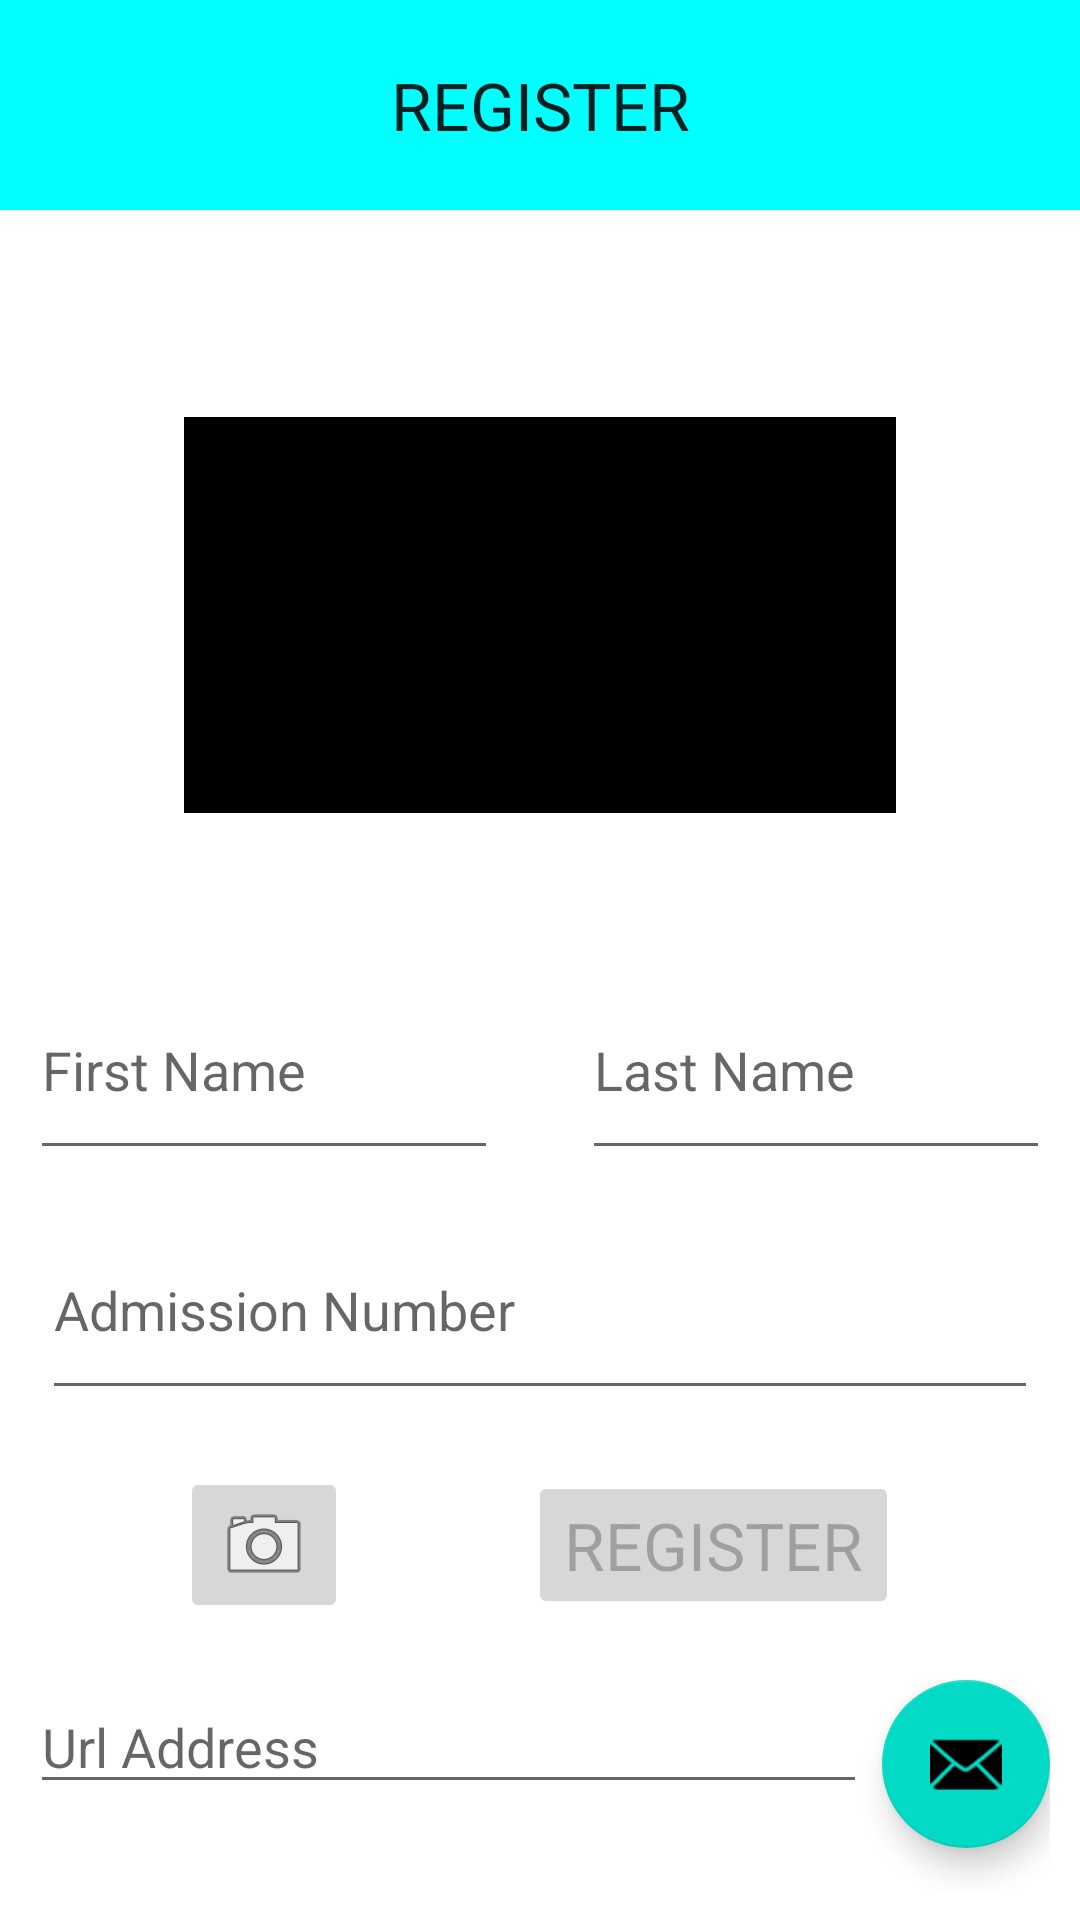

Layout XML and referenced resources for this Android screen:
<!-- AndroidManifest.xml: application theme AppTheme -->
<!-- res/layout/fragment_register.xml -->
<?xml version="1.0" encoding="utf-8"?>

<LinearLayout
    xmlns:android="http://schemas.android.com/apk/res/android"
    xmlns:tools="http://schemas.android.com/tools"
    android:layout_width="match_parent"
    android:layout_height="match_parent"
    android:orientation="vertical"
    tools:context="com.example.android.classlist.RegisterActivity">

    <LinearLayout
        android:layout_width="match_parent"
        android:layout_height="0dp"
        android:background="#00FFFF"
        android:layout_weight="1">

        <TextView
            android:layout_width="match_parent"
            android:layout_height="wrap_content"
            android:layout_gravity="center"
            android:text="@string/register_btn"
            android:textAlignment="center"
            android:textAppearance="?android:textAppearanceLarge"/>

    </LinearLayout>

    <LinearLayout
        android:layout_width="match_parent"
        android:layout_height="0dp"
        android:layout_weight="3"
        android:gravity="center"
        android:layout_marginTop="30dp"
        android:weightSum="1">

        <ImageView
            android:id="@+id/register_photo"
            android:layout_width="0dp"
            android:layout_height="132dp"
            android:layout_gravity="center"
            android:layout_weight="0.66"
            android:background="@android:color/black"
            android:contentDescription="@string/content_view"
            android:cropToPadding="true"
            android:scaleType="centerInside"/>

    </LinearLayout>

    <LinearLayout
        android:layout_width="match_parent"
        android:layout_height="0dp"
        android:layout_weight="1"
        android:layout_margin="10dp">

        <EditText
            android:id="@+id/firstName"
            android:layout_width="0dp"
            android:layout_height="match_parent"
            android:layout_gravity="center"
            android:layout_weight="1"
            android:layout_marginEnd="14dp"
            android:layout_marginRight="14dp"
            android:inputType="text"
            android:hint="@string/first_name"
            />

        <EditText
            android:id="@+id/lastName"
            android:layout_width="0dp"
            android:layout_height="match_parent"
            android:layout_weight="1"
            android:layout_marginStart="14dp"
            android:layout_marginLeft="14dp"
            android:inputType="text"
            android:hint="@string/last_name"
            />

    </LinearLayout>

    <EditText
        android:id="@+id/admissionNum"
        android:layout_width="match_parent"
        android:layout_height="0dp"
        android:layout_weight="1"
        android:layout_gravity="center"
        android:layout_marginStart="14dp"
        android:layout_marginLeft="14dp"
        android:layout_marginEnd="14dp"
        android:layout_marginRight="14dp"
        android:hint="@string/admission_number"
        android:inputType="text"
        />

    <LinearLayout
        android:layout_width="match_parent"
        android:layout_height="0dp"
        android:gravity="center"
        android:layout_marginStart="14dp"
        android:layout_marginLeft="14dp"
        android:layout_marginEnd="14dp"
        android:layout_marginRight="14dp"
        android:layout_marginTop="10dp"
        android:layout_weight="1">

        <ImageButton
            android:layout_width="wrap_content"
            android:layout_height="wrap_content"
            android:id="@+id/register_photo_btn"
            android:src="@android:drawable/ic_menu_camera"
            android:layout_marginEnd="60dp"
            android:layout_marginRight="60dp"
            android:contentDescription="@string/content_button"/>

        <Button
            android:id="@+id/register_btn"
            android:layout_width="wrap_content"
            android:layout_height="wrap_content"
            android:text="@string/register_btn"
            android:enabled="false"
            android:textAppearance="?android:textAppearanceLarge"/>
    </LinearLayout>

    <RelativeLayout
        android:layout_width="match_parent"
        android:layout_height="0dp"
        android:layout_margin="10dp"
        android:layout_weight="1">

        <android.support.design.widget.FloatingActionButton
            android:id = "@+id/fab"
            android:layout_width="wrap_content"
            android:layout_height="wrap_content"
            android:layout_alignParentEnd="true"
            android:layout_alignParentRight="true"
            android:layout_marginStart="5dp"
            android:layout_marginLeft="5dp"
            android:src="@android:drawable/ic_dialog_email"/>
        <EditText
            android:id="@+id/ur_name_register"
            android:layout_width="match_parent"
            android:layout_height="wrap_content"
            android:layout_toLeftOf="@id/fab"
            android:layout_toStartOf="@id/fab"
            android:hint="@string/url_name"/>

    </RelativeLayout>

</LinearLayout>
<!-- resources referenced by this layout -->
<resources>
  <string name="admission_number">Admission Number</string>
  <string name="content_button">Button to take picture for registration</string>
  <string name="content_view">Image for registration</string>
  <string name="first_name">First Name</string>
  <string name="last_name">Last Name</string>
  <string name="register_btn">REGISTER</string>
  <string name="url_name">Url Address</string>
</resources>
